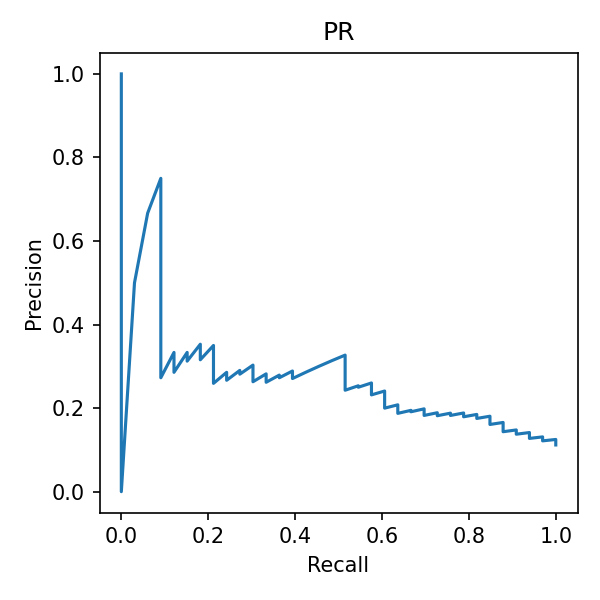

Values plotted in this chart, from the file beside it:
precision, recall
0.1119, 1.0
0.1122, 1.0
0.1126, 1.0
0.113, 1.0
0.1134, 1.0
0.1138, 1.0
0.1142, 1.0
0.1146, 1.0
0.115, 1.0
0.1154, 1.0
0.1158, 1.0
0.1162, 1.0
0.1166, 1.0
0.117, 1.0
0.1174, 1.0
0.1179, 1.0
0.1183, 1.0
0.1187, 1.0
0.1191, 1.0
0.1196, 1.0
0.12, 1.0
0.1204, 1.0
0.1209, 1.0
0.1213, 1.0
0.1218, 1.0
0.1222, 1.0
0.1227, 1.0
0.1231, 1.0
0.1236, 1.0
0.1241, 1.0
0.1245, 1.0
0.125, 1.0
0.1217, 0.9697
0.1221, 0.9697
0.1226, 0.9697
0.1231, 0.9697
0.1236, 0.9697
0.124, 0.9697
0.1245, 0.9697
0.125, 0.9697
0.1255, 0.9697
0.126, 0.9697
0.1265, 0.9697
0.127, 0.9697
0.1275, 0.9697
0.128, 0.9697
0.1285, 0.9697
0.129, 0.9697
0.1296, 0.9697
0.1301, 0.9697
0.1306, 0.9697
0.1311, 0.9697
0.1276, 0.9394
0.1281, 0.9394
0.1286, 0.9394
0.1292, 0.9394
0.1297, 0.9394
0.1303, 0.9394
0.1308, 0.9394
0.1314, 0.9394
... 236 more rows
